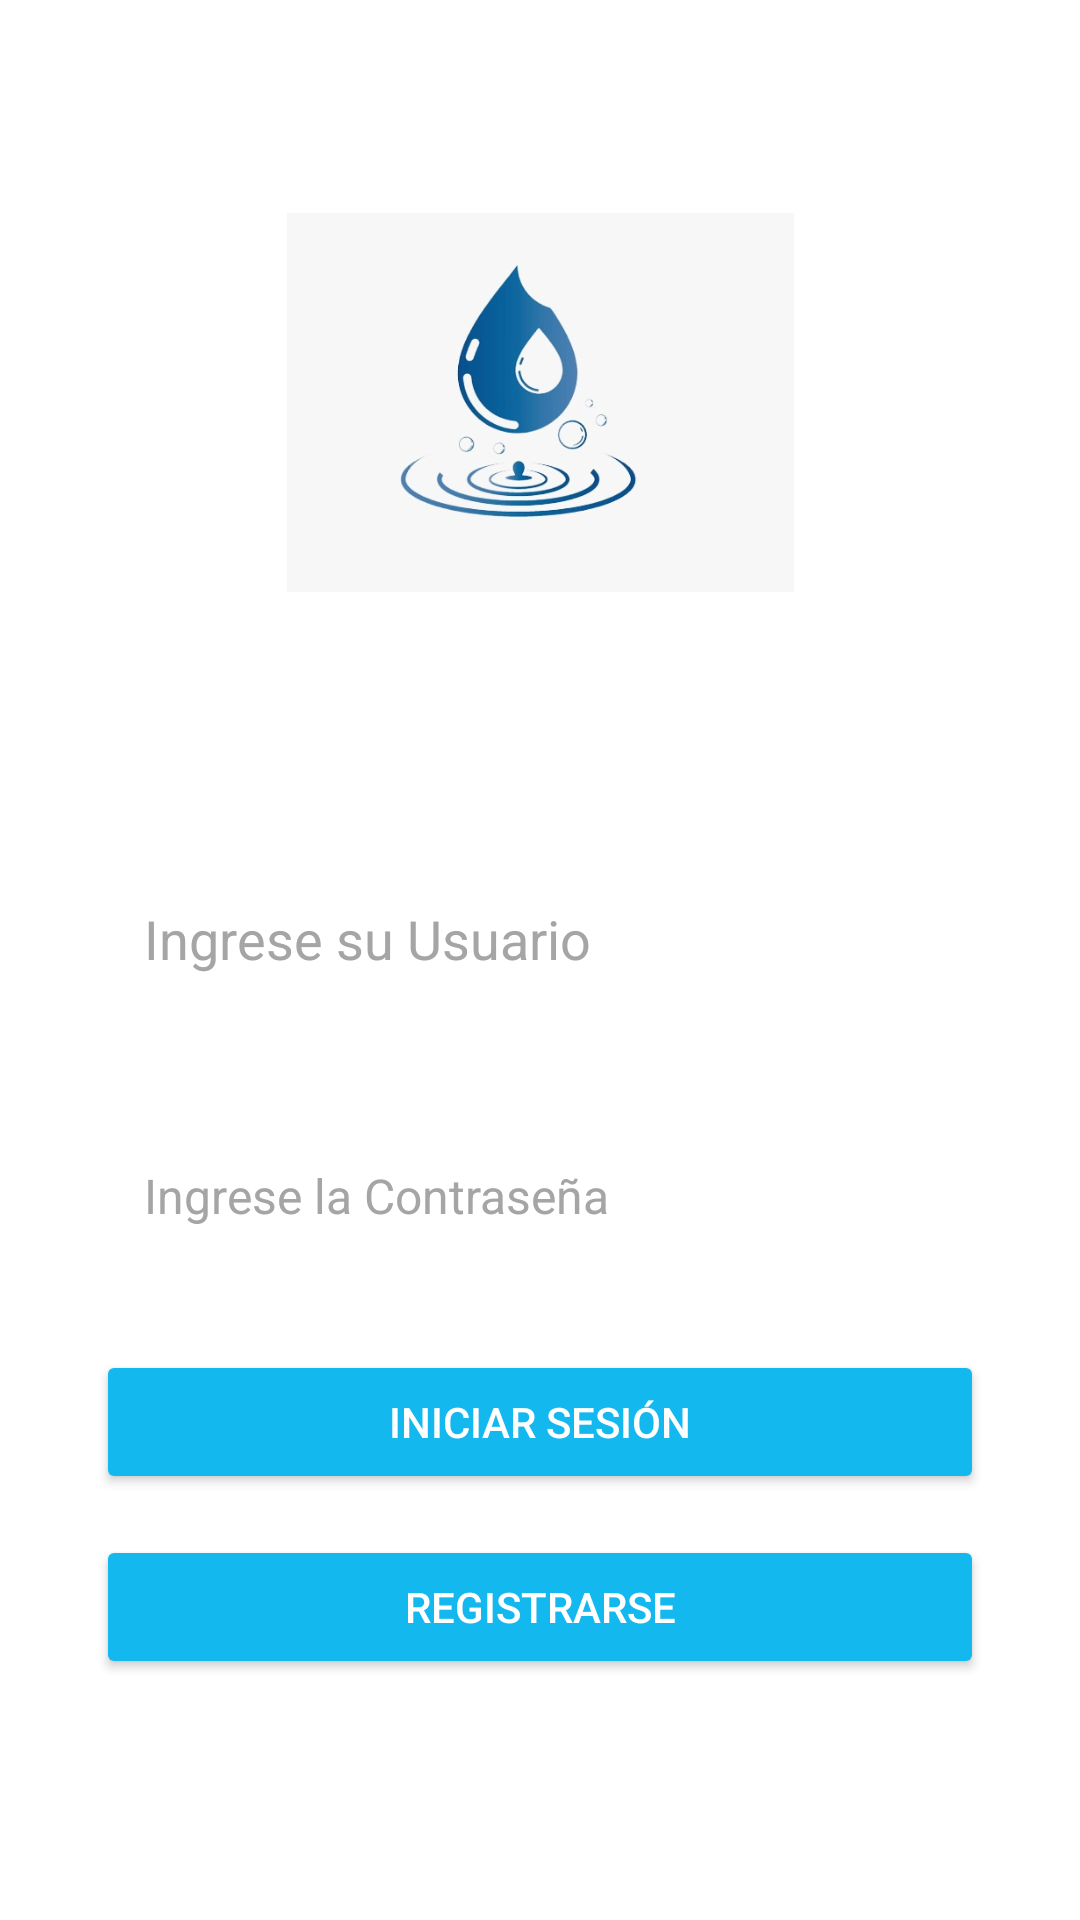

Layout XML and referenced resources for this Android screen:
<!-- AndroidManifest.xml: application theme Theme.AppCompat.NoActionBar -->
<!-- res/layout/activity_login.xml -->
<?xml version="1.0" encoding="utf-8"?>
<androidx.constraintlayout.widget.ConstraintLayout xmlns:android="http://schemas.android.com/apk/res/android"
    xmlns:app="http://schemas.android.com/apk/res-auto"
    xmlns:tools="http://schemas.android.com/tools"
    android:layout_width="match_parent"
    android:layout_height="match_parent"
    tools:context=".Login"
    android:background="#FFFFFF">

    <EditText
        android:id="@+id/edtUsuario"
        android:layout_width="0dp"
        android:layout_height="wrap_content"
        android:layout_marginStart="32dp"
        android:layout_marginLeft="32dp"
        android:layout_marginTop="32dp"
        android:layout_marginEnd="32dp"
        android:layout_marginRight="32dp"
        android:hint="Ingrese su Usuario"
        android:padding="16dp"
        android:textColorHint="#A5A5A5"
        android:textColor="@color/black"
        android:inputType="text"
        app:layout_constraintBottom_toBottomOf="parent"
        app:layout_constraintEnd_toEndOf="parent"
        app:layout_constraintStart_toStartOf="parent"
        app:layout_constraintTop_toBottomOf="@+id/imageView2"
        app:layout_constraintVertical_bias="0.08" />

    <EditText
        android:id="@+id/edtContra"
        android:layout_width="0dp"
        android:layout_height="wrap_content"
        android:layout_marginStart="32dp"
        android:layout_marginLeft="32dp"
        android:layout_marginTop="8dp"
        android:layout_marginEnd="32dp"
        android:layout_marginRight="32dp"
        android:ems="10"
        android:hint="Ingrese la Contraseña"
        android:inputType="textPassword"
        android:padding="16dp"
        android:textColorHint="#A5A5A5"
        android:textColor="@color/black"
        android:textSize="16sp"
        app:layout_constraintBottom_toBottomOf="parent"
        app:layout_constraintEnd_toEndOf="parent"
        app:layout_constraintHorizontal_bias="0.496"
        app:layout_constraintStart_toStartOf="parent"
        app:layout_constraintTop_toBottomOf="@+id/edtUsuario"
        app:layout_constraintVertical_bias="0.096" />


    <Button
        android:id="@+id/btnInicio"
        style="@style/Widget.AppCompat.Button.Small"
        android:layout_width="match_parent"
        android:layout_height="wrap_content"
        android:layout_marginStart="32dp"
        android:layout_marginTop="8dp"
        android:layout_marginEnd="32dp"
        android:text="Iniciar Sesión"
        app:backgroundTint="#13B8EE"
        app:layout_constraintBottom_toBottomOf="parent"
        app:layout_constraintEnd_toEndOf="parent"
        app:layout_constraintHorizontal_bias="0.0"
        app:layout_constraintStart_toStartOf="parent"
        app:layout_constraintTop_toBottomOf="@+id/edtContra"
        app:layout_constraintVertical_bias="0.104"
        app:rippleColor="#000000" />

    <Button
        android:id="@+id/btnRegistrar"
        android:layout_width="match_parent"
        android:layout_height="wrap_content"
        android:layout_marginStart="32dp"
        android:layout_marginLeft="32dp"
        android:layout_marginTop="8dp"
        android:layout_marginEnd="32dp"
        android:layout_marginRight="32dp"
        android:onClick="Registrar"
        android:text="Registrarse"
        app:backgroundTint="#13B8EE"
        app:layout_constraintBottom_toBottomOf="parent"
        app:layout_constraintEnd_toEndOf="parent"
        app:layout_constraintHorizontal_bias="0.0"
        app:layout_constraintStart_toStartOf="parent"
        app:layout_constraintTop_toBottomOf="@+id/btnInicio"
        app:layout_constraintVertical_bias="0.067"
        app:rippleColor="#000" />

    <ImageView
        android:id="@+id/imageView2"
        android:layout_width="169dp"
        android:layout_height="185dp"
        android:layout_marginStart="8dp"
        android:layout_marginLeft="8dp"
        android:layout_marginTop="32dp"
        android:layout_marginEnd="8dp"
        android:layout_marginRight="8dp"
        app:layout_constraintBottom_toBottomOf="parent"
        app:layout_constraintEnd_toEndOf="parent"
        app:layout_constraintStart_toStartOf="parent"
        app:layout_constraintTop_toTopOf="parent"
        app:layout_constraintVertical_bias="0.023"
        app:srcCompat="@drawable/logoeco" />

</androidx.constraintlayout.widget.ConstraintLayout>
<!-- resources referenced by this layout -->
<resources>
  <color name="black">#FF000000</color>
  <!-- drawable logoeco: jpg bitmap (drawable, 19195 bytes) -->
</resources>
